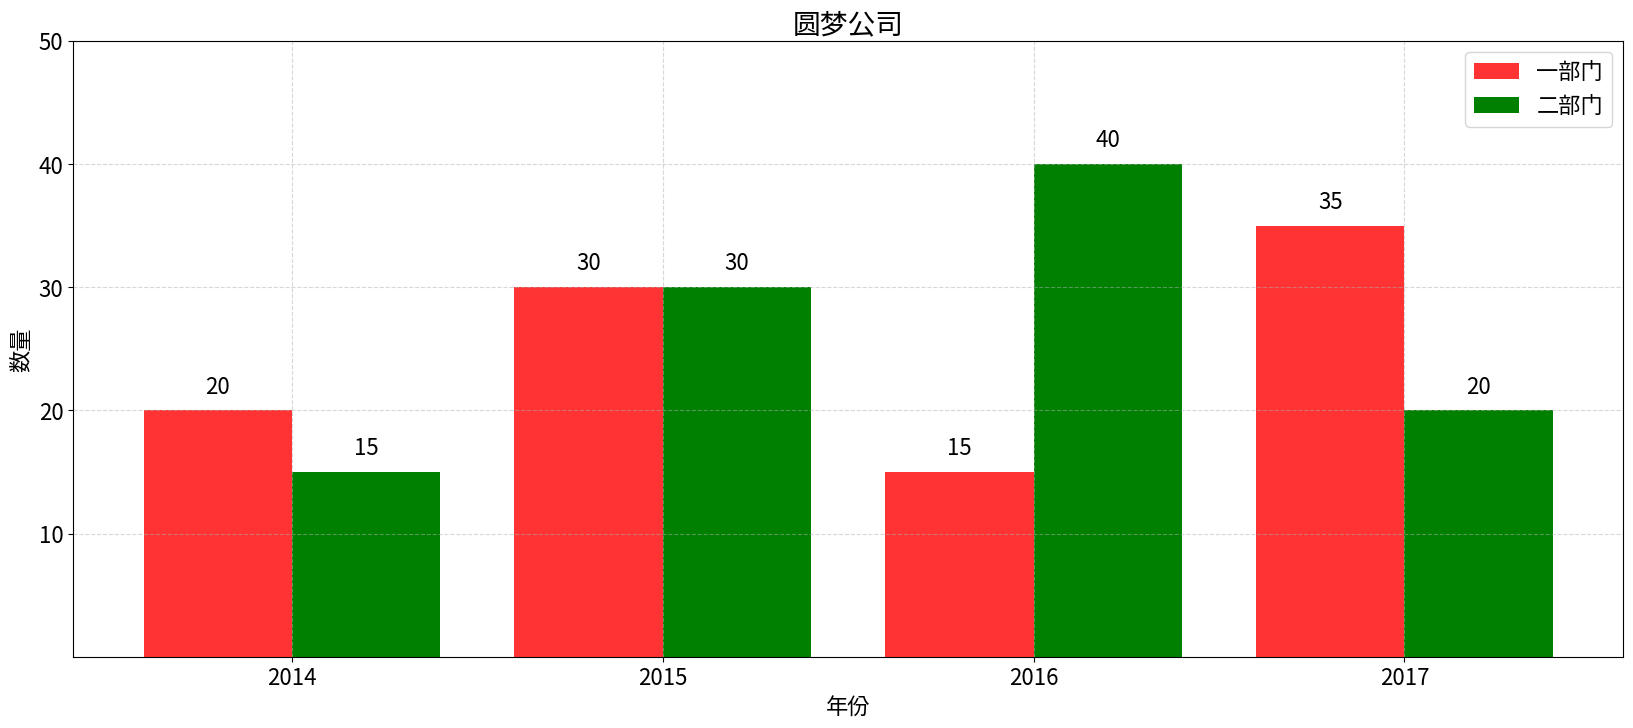

Write Python code to recreate this figure.
import numpy
from matplotlib import pyplot

# 创建画布
pyplot.figure(figsize=(20, 8), dpi=100)

# 散点图
# 房屋面积数据
# x = [225.98, 247.07, 253.14, 457.85, 241.58, 301.01, 20.67, 288.64,
# 163.56, 120.06, 207.83, 342.75, 147.9 , 53.06, 224.72, 29.51,
# 21.61, 483.21, 245.25, 399.25, 343.35]
# 房屋价格数据
# y = [196.63, 203.88, 210.75, 372.74, 202.41, 247.61, 24.9 , 239.34,
# 140.32, 104.15, 176.84, 288.23, 128.79, 49.64, 191.74, 33.1 ,
# 30.74, 400.02, 205.35, 330.64, 283.45]
# pyplot.scatter(x=x, y=y)


# 柱状图
# 电影名字
# movie_name = ['雷神3：诸神黄昏','正义联盟','东方快车谋杀案','寻梦环游记','全球风暴','降魔传','追捕','七十七天','密战','狂兽','其它']
# # 横坐标(必须为数字)
# x = range(len(movie_name))
# # 票房数据
# y = [73853,57767,22354,15969,14839,8725,8716,8318,7916,6764,52222]
# """
# x : 横坐标序列
# height: 柱高-与x对应的用来表示柱高的序列,长度跟x要一致
# width : 柱状图的宽度
# align : 每个柱状图的位置对齐方式 {‘center’, ‘edge’}, optional, default: ‘center’
# **kwargs : color:选择柱状图的颜色
# """
# pyplot.bar(x, height=y, width=0.5, align='center', color=['b','r','g','y','c','m','y','k','c','g','b'])
# # 修改x轴的刻度显示
# pyplot.xticks(x, movie_name, fontsize=16)
# # 添加网格
# pyplot.grid(linestyle='-', alpha=0.8)
# # 添加标题
# pyplot.title('电影票房收入对比')


# 直方图(在某个区间的频次)
# 随机生成（10000,）服从正态分布的数据
# data = numpy.random.randn(10000)
# """
# data:必选参数，绘图数据
# bins:直方图的长条形数目，可选项，默认为10
# facecolor:长条形的颜色
# edgecolor:长条形边框的颜色
# alpha:透明度
# """
# pyplot.hist(x=data, bins=40, facecolor="blue", edgecolor="black", alpha=0.7)
# # 显示横/纵轴标签
# pyplot.xlabel('区间', fontsize=16)
# pyplot.ylabel('频数/频率', fontsize=16)
# # 显示图标题
# pyplot.title("频数/频率分布直方图",fontsize=20)


# 饼图
# label_list = ["第一部分", "第二部分", "第三部分"]  # 各部分标签
# data = [55, 35, 10]  # 各部分大小
# color = ["red", "green", "blue"]  # 各部分颜色
# explode = [0.05, 0, 0]  # 各部分突出值
# """
# x:数量序列，自动算百分比
# labels:设置各部分标签的序列,长度与x一致
# autopct:占比数据显示格式 指定%1.2f%%
# colors:每部分颜色
# explode：设置各部分突出
# labeldistance:设置标签文本距圆心位置，1.1表示1.1倍半径
# autopct：设置圆里面文本
# shadow：设置是否有阴影
# startangle：起始角度，默认从0开始逆时针转
# pctdistance：设置圆内文本距圆心距离
# textprops ：设置标签（labels）和比例文字的格式；字典类型，可选参数，默认值为：None。
# 返回值
# l_text：圆内部文本，matplotlib.text.Text object
# p_text：圆外部文本
# """
# patches, l_text, p_text = pyplot.pie(data, explode=explode, colors=color, labels=label_list, labeldistance=1.1,
#                                      autopct="%1.2f%%", shadow=False, startangle=90, pctdistance=0.6,
#                                      textprops={'fontsize': 20, 'color': 'black'})
# pyplot.axis('equal')  # 设置横轴和纵轴大小相等，这样饼才是圆的
# pyplot.legend(loc='upper right', fontsize=16)  # 设置图例


# 条形图
label_list = ['2014', '2015', '2016', '2017']  # 横坐标刻度显示值
num_list1 = [20, 30, 15, 35]  # 纵坐标值1
num_list2 = [15, 30, 40, 20]  # 纵坐标值2
x1 = range(len(num_list1))
x2 = [i + 0.4 for i in x1]
num_list3 = [10, 20, 30, 40, 50]

rects1 = pyplot.bar(x1, height=num_list1, width=0.4, alpha=0.8, color='red', label="一部门")
rects2 = pyplot.bar(x2, height=num_list2, width=0.4, color='green', label="二部门")
pyplot.yticks(num_list3,fontsize=16)   # y轴取值范围
pyplot.ylabel("数量",fontsize=16)

pyplot.xticks([index + 0.2 for index in x1], label_list,fontsize=16)
pyplot.xlabel("年份",fontsize=16)
pyplot.title("圆梦公司",fontsize=20)
# 编辑文本
for rect in rects1:
    height = rect.get_height()
    pyplot.text(rect.get_x() + rect.get_width() / 2, height+1, str(height), ha="center", va="bottom",fontsize=16)
for rect in rects2:
    height = rect.get_height()
    pyplot.text(rect.get_x() + rect.get_width() / 2, height+1, str(height), ha="center", va="bottom",fontsize=16)
# 添加网格显示
pyplot.grid(True, linestyle="--", alpha=0.5)
# 添加图例
pyplot.legend(loc=0,fontsize=16)





pyplot.show()
